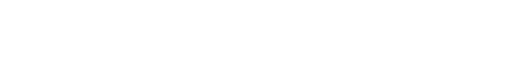
t = 0.00 s
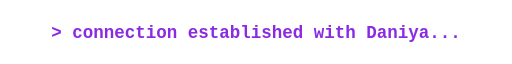
t = 2.17 s
t = 3.50 s: frame unchanged from t = 2.17 s, image omitted
t = 4.83 s: frame unchanged from t = 2.17 s, image omitted
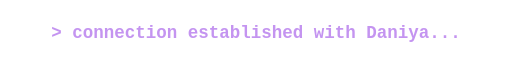
t = 6.58 s
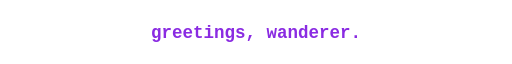
t = 8.75 s

The animated SVG that drew these frames (rendered in a browser with its animation timeline set to each time). Animation: 2 SMIL elements (animate=2); frames cover the first 8.75 s, repeats indefinitely.

<svg viewBox="0 0 760 46" xmlns="http://www.w3.org/2000/svg">
<style>text { font-family: Fira Code, monospace; font-size: 26px; font-weight: 600; fill: #8A2BE2; }</style>
<text x="380.0" y="32.0" text-anchor="middle" opacity="0">> connection established with Daniya...<animate attributeName="opacity" values="0;1;1;0;0" keyTimes="0;0.060;0.440;0.500;1" dur="14s" begin="0.0s" repeatCount="indefinite"/></text>
<text x="380.0" y="32.0" text-anchor="middle" opacity="0">greetings, wanderer.<animate attributeName="opacity" values="0;1;1;0;0" keyTimes="0;0.060;0.440;0.500;1" dur="14s" begin="7.0s" repeatCount="indefinite"/></text>
</svg>
